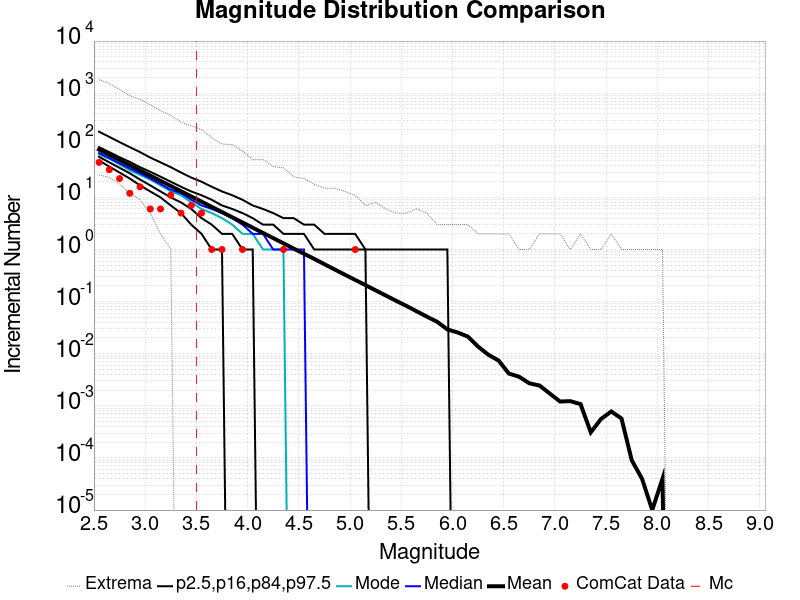

The file beside this chart, header and first rows:
Magnitude, ComCat Data, Simulation Mean, Simulation Median, Simulation Mode, Simulation Minimum, Simulation Maximum, 2.5 %-ile, 16 %-ile, 84 %-ile, 97.5 %-ile
2.55, 47.0, 82.91, 71.0, 66.0, 27.0, 1810, 51.0, 60.0, 92.0, 182.0
2.65, 34.0, 65.86, 57.0, 55.0, 24.0, 1544, 39.0, 47.0, 74.0, 145.0
2.75, 23.0, 52.27, 45.0, 43.0, 18.0, 1179, 30.0, 37.0, 59.0, 115.0
2.85, 12.0, 41.53, 36.0, 33.0, 12.0, 893.0, 23.0, 29.0, 48.0, 92.0
2.95, 16.0, 32.98, 29.0, 27.0, 9.0, 762.0, 17.0, 22.0, 38.0, 74.0
3.05, 6.0, 26.21, 23.0, 22.0, 5.0, 595.0, 13.0, 17.0, 31.0, 58.0
3.15, 6.0, 20.79, 18.0, 17.0, 2.0, 462.0, 10.0, 13.0, 25.0, 47.0
3.25, 11.0, 16.54, 14.0, 13.0, 1.0, 377.0, 7.0, 10.0, 20.0, 38.0
3.35, 5.0, 13.14, 12.0, 11.0, 0.0, 277.0, 5.0, 8.0, 16.0, 30.0
3.45, 7.0, 10.42, 9.0, 8.0, 0.0, 237.0, 3.0, 6.0, 13.0, 24.0
3.55, 5.0, 8.297, 7.0, 6.0, 0.0, 200.0, 2.0, 4.0, 11.0, 20.0
3.65, 1.0, 6.571, 6.0, 5.0, 0.0, 140.0, 1.0, 3.0, 9.0, 16.0
3.75, 1.0, 5.235, 5.0, 4.0, 0.0, 106.0, 1.0, 2.0, 7.0, 13.0
3.85, 0.0, 4.148, 4.0, 3.0, 0.0, 103.0, 0.0, 2.0, 6.0, 11.0
3.95, 1.0, 3.304, 3.0, 2.0, 0.0, 78.0, 0.0, 1.0, 5.0, 9.0
4.05, 0.0, 2.62, 2.0, 2.0, 0.0, 53.0, 0.0, 1.0, 4.0, 7.0
4.15, 0.0, 2.08, 2.0, 1.0, 0.0, 54.0, 0.0, 0.0, 3.0, 6.0
4.25, 0.0, 1.655, 1.0, 1.0, 0.0, 39.0, 0.0, 0.0, 3.0, 5.0
4.35, 1.0, 1.313, 1.0, 1.0, 0.0, 37.0, 0.0, 0.0, 2.0, 4.0
4.45, 0.0, 1.041, 1.0, 0.0, 0.0, 25.0, 0.0, 0.0, 2.0, 4.0
4.55, 0.0, 0.8294, 1.0, 0.0, 0.0, 23.0, 0.0, 0.0, 2.0, 3.0
4.65, 0.0, 0.6616, 0.0, 0.0, 0.0, 18.0, 0.0, 0.0, 1.0, 3.0
4.75, 0.0, 0.5216, 0.0, 0.0, 0.0, 15.0, 0.0, 0.0, 1.0, 2.0
4.85, 0.0, 0.4142, 0.0, 0.0, 0.0, 15.0, 0.0, 0.0, 1.0, 2.0
4.95, 0.0, 0.3281, 0.0, 0.0, 0.0, 13.0, 0.0, 0.0, 1.0, 2.0
5.05, 1.0, 0.2609, 0.0, 0.0, 0.0, 11.0, 0.0, 0.0, 1.0, 2.0
5.15, 0.0, 0.2077, 0.0, 0.0, 0.0, 7.0, 0.0, 0.0, 1.0, 1.0
5.25, 0.0, 0.1645, 0.0, 0.0, 0.0, 8.0, 0.0, 0.0, 0.0, 1.0
5.35, 0.0, 0.1306, 0.0, 0.0, 0.0, 6.0, 0.0, 0.0, 0.0, 1.0
5.45, 0.0, 0.1036, 0.0, 0.0, 0.0, 5.0, 0.0, 0.0, 0.0, 1.0
5.55, 0.0, 0.08275, 0.0, 0.0, 0.0, 5.0, 0.0, 0.0, 0.0, 1.0
5.65, 0.0, 0.06516, 0.0, 0.0, 0.0, 6.0, 0.0, 0.0, 0.0, 1.0
5.75, 0.0, 0.05148, 0.0, 0.0, 0.0, 5.0, 0.0, 0.0, 0.0, 1.0
5.85, 0.0, 0.04103, 0.0, 0.0, 0.0, 3.0, 0.0, 0.0, 0.0, 1.0
5.95, 0.0, 0.02927, 0.0, 0.0, 0.0, 3.0, 0.0, 0.0, 0.0, 1.0
6.05, 0.0, 0.02559, 0.0, 0.0, 0.0, 3.0, 0.0, 0.0, 0.0, 0.0
6.15, 0.0, 0.02134, 0.0, 0.0, 0.0, 3.0, 0.0, 0.0, 0.0, 0.0
6.25, 0.0, 0.01368, 0.0, 0.0, 0.0, 2.0, 0.0, 0.0, 0.0, 0.0
6.35, 0.0, 0.00956, 0.0, 0.0, 0.0, 2.0, 0.0, 0.0, 0.0, 0.0
6.45, 0.0, 0.00741, 0.0, 0.0, 0.0, 2.0, 0.0, 0.0, 0.0, 0.0
6.55, 0.0, 0.00417, 0.0, 0.0, 0.0, 2.0, 0.0, 0.0, 0.0, 0.0
6.65, 0.0, 0.00362, 0.0, 0.0, 0.0, 1.0, 0.0, 0.0, 0.0, 0.0
6.75, 0.0, 0.00271, 0.0, 0.0, 0.0, 1.0, 0.0, 0.0, 0.0, 0.0
6.85, 0.0, 0.00245, 0.0, 0.0, 0.0, 2.0, 0.0, 0.0, 0.0, 0.0
6.95, 0.0, 0.00172, 0.0, 0.0, 0.0, 2.0, 0.0, 0.0, 0.0, 0.0
7.05, 0.0, 0.00121, 0.0, 0.0, 0.0, 2.0, 0.0, 0.0, 0.0, 0.0
7.15, 0.0, 0.00123, 0.0, 0.0, 0.0, 1.0, 0.0, 0.0, 0.0, 0.0
7.25, 0.0, 0.00108, 0.0, 0.0, 0.0, 2.0, 0.0, 0.0, 0.0, 0.0
7.35, 0.0, 3.1E-4, 0.0, 0.0, 0.0, 1.0, 0.0, 0.0, 0.0, 0.0
7.45, 0.0, 5.6E-4, 0.0, 0.0, 0.0, 1.0, 0.0, 0.0, 0.0, 0.0
7.55, 0.0, 7.8E-4, 0.0, 0.0, 0.0, 2.0, 0.0, 0.0, 0.0, 0.0
7.65, 0.0, 5.7E-4, 0.0, 0.0, 0.0, 1.0, 0.0, 0.0, 0.0, 0.0
7.75, 0.0, 9.0E-5, 0.0, 0.0, 0.0, 1.0, 0.0, 0.0, 0.0, 0.0
7.85, 0.0, 4.0E-5, 0.0, 0.0, 0.0, 1.0, 0.0, 0.0, 0.0, 0.0
7.95, 0.0, 1.0E-5, 0.0, 0.0, 0.0, 1.0, 0.0, 0.0, 0.0, 0.0
8.05, 0.0, 4.0E-5, 0.0, 0.0, 0.0, 1.0, 0.0, 0.0, 0.0, 0.0
8.15, 0.0, 0.0, 0.0, 0.0, 0.0, 0.0, 0.0, 0.0, 0.0, 0.0
8.25, 0.0, 0.0, 0.0, 0.0, 0.0, 0.0, 0.0, 0.0, 0.0, 0.0
8.35, 0.0, 0.0, 0.0, 0.0, 0.0, 0.0, 0.0, 0.0, 0.0, 0.0
8.45, 0.0, 0.0, 0.0, 0.0, 0.0, 0.0, 0.0, 0.0, 0.0, 0.0
... 6 more rows
